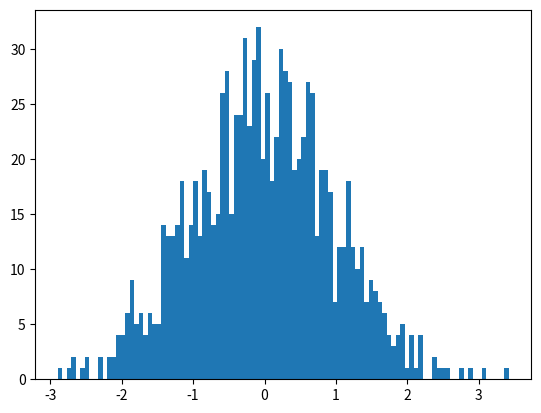

Recreate this plot in Python. (Note: this script raises an exception after producing the figure.)
import math
import numpy as np
import scipy.stats
import matplotlib.pyplot as plt

# [redacted]
def rejection(mu, sigma):
	interval = 10*sigma
	max_density = scipy.stats.norm(mu,sigma).pdf(mu)
	# Rejection loop
	while True:
		x = np.random.uniform(mu - interval, mu + interval, 1)[0]
		y = np.random.uniform(0, max_density, 1)
		if y <= scipy.stats.norm(mu, sigma).pdf(x):
			break
	return x

def sampling_dist(mu, sigma, n_samples, sample_function):
	n_bins = 100
	samples = []

	for i in range(n_samples):
		samples.append(sample_function(mu, sigma))
	print("Mean and Standard Deviation of the generated sample:")
	print("\nMean = " , np.mean(samples))   
	print("\nStandard Deviation = ", np.std(samples))
	print("\n\n")
	plt.figure()
	count, bins, ignored = plt.hist(samples, n_bins, normed=True)
	plt.plot(bins, scipy.stats.norm(mu, sigma).pdf(bins), linewidth=2, color='r')
	plt.xlim([mu - 5*sigma, mu + 5*sigma])
	plt.title("Generating Samples from Normal Distribution using Rejection Method")
	#Uncomment the below line to print the generated samples	
	print("GENERATED SAMPLES:")
	print(samples)
	

def main():
	mu = 0
	sigma = 1
	sample_functions = [rejection]
	n_samples = 1000
	print("\nTheoretical Mean and Standard Deviation")
	print("Mean: ", mu)
	print("Standard Deviation: ", sigma)
	print("No. of samples: ", n_samples)
	print("\n\n")

	for fnc in sample_functions:	
		sampling_dist(mu, sigma, n_samples, fnc)

	plt.show()

if __name__ == "__main__":
	main()
